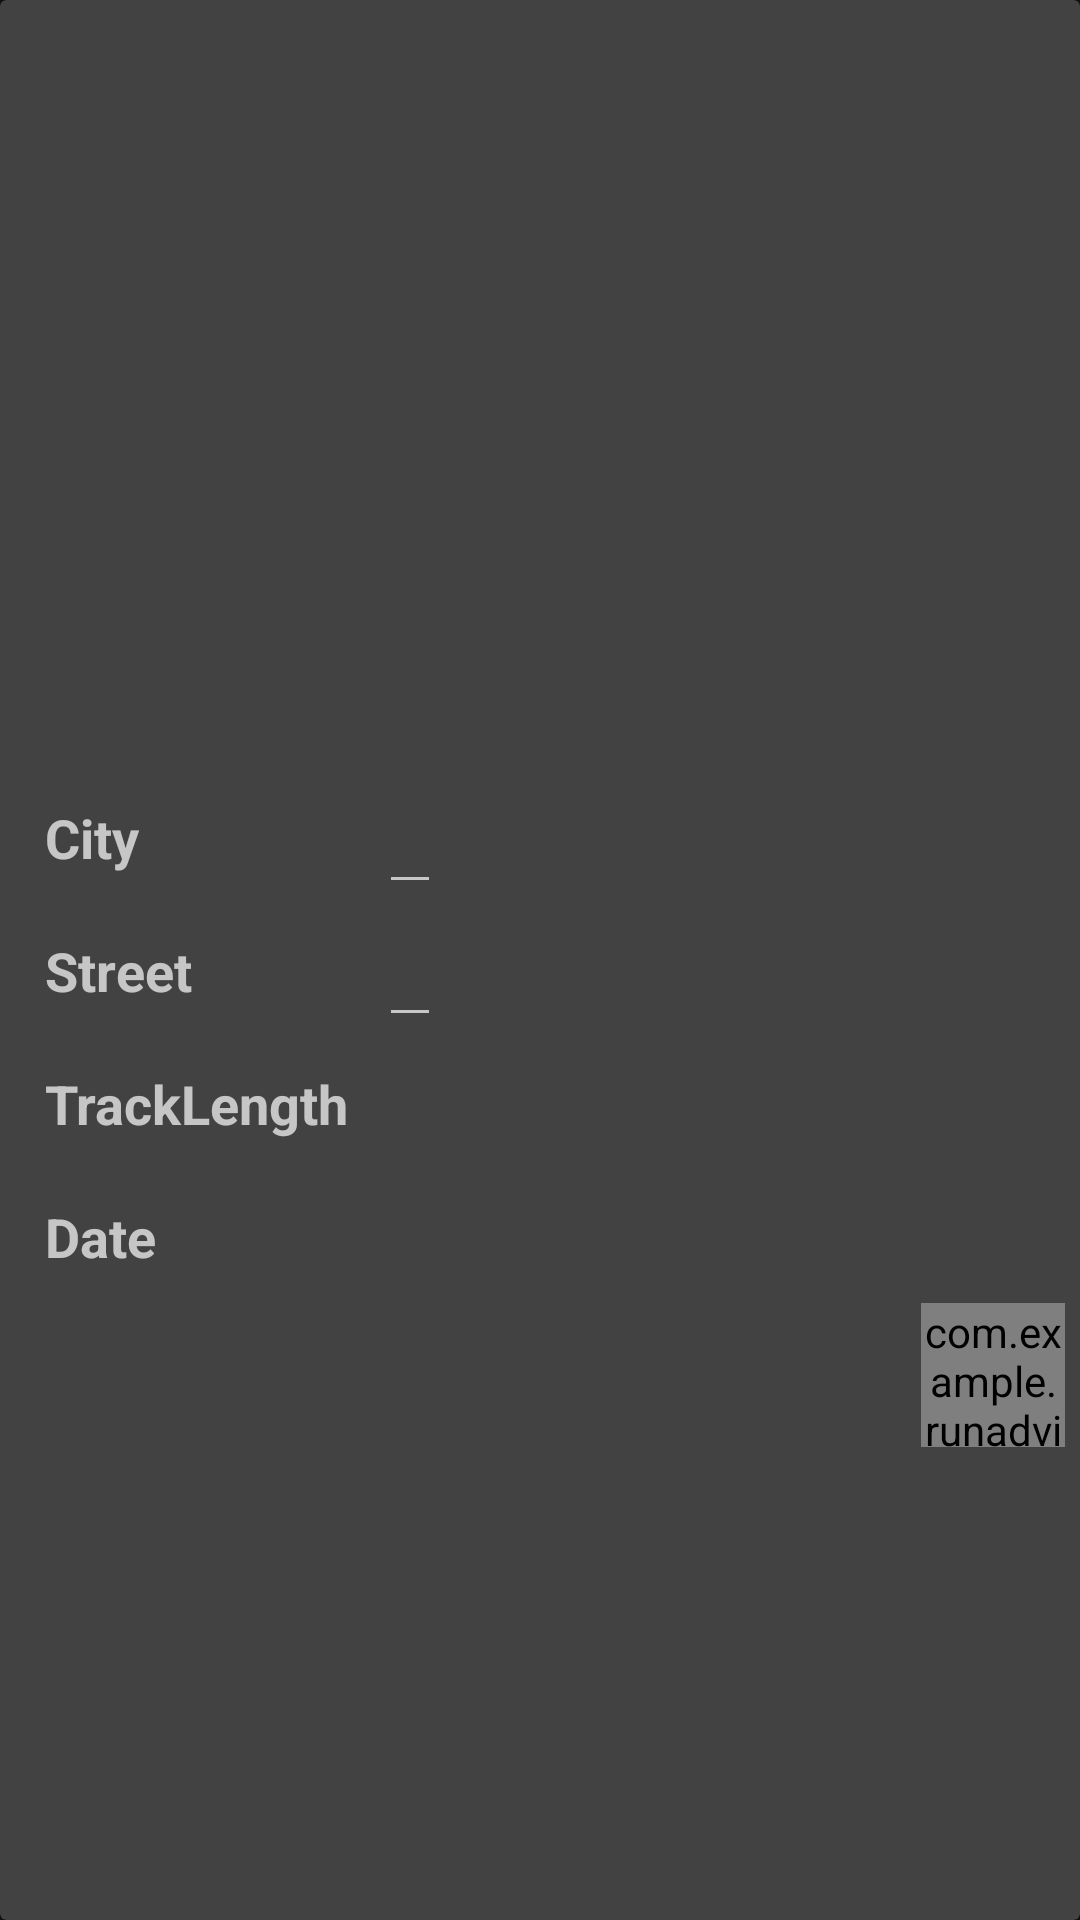

Layout XML and referenced resources for this Android screen:
<!-- AndroidManifest.xml: application theme Theme.RunAdvisor -->
<!-- res/layout/upload_track_card.xml -->
<?xml version="1.0" encoding="utf-8"?>
<androidx.cardview.widget.CardView
    xmlns:android="http://schemas.android.com/apk/res/android"
    xmlns:app="http://schemas.android.com/apk/res-auto"
    android:layout_width="match_parent"
    android:layout_height="380dp"
    android:layout_margin="10dp"
    app:cardElevation="6dp">
    <LinearLayout
        android:layout_width="match_parent"
        android:layout_height="match_parent"
        android:orientation="vertical"
        android:padding="5dp">
        <LinearLayout
            android:layout_width="match_parent"
            android:layout_height="0dp"
            android:orientation="horizontal"
            android:layout_weight=".4"
            android:padding="5dp">

            <ImageView
                android:id="@+id/trackImageView"
                android:layout_width="match_parent"
                android:layout_height="match_parent"
                android:src="@drawable/ic_image_placeholder_foreground"/>
        </LinearLayout>

        <GridLayout
            android:layout_width="match_parent"
            android:layout_height="0dp"
            android:layout_weight=".6"
            android:columnCount="2">
            <TextView
                android:layout_width="wrap_content"
                android:layout_height="wrap_content"
                android:layout_gravity="left"
                android:padding="10dp"
                android:text="City"
                android:textSize="@dimen/cardText"
                android:textStyle="bold" />
            <EditText
                android:id="@+id/trackCityText"
                android:layout_width="wrap_content"
                android:layout_height="wrap_content"
                android:layout_gravity="left"
                android:padding="10dp"
                android:textSize="@dimen/cardText"
                android:textStyle="bold" />
            <TextView
                android:layout_width="wrap_content"
                android:layout_height="wrap_content"
                android:layout_gravity="left"
                android:padding="10dp"
                android:text="Street"
                android:textSize="@dimen/cardText"
                android:textStyle="bold" />
            <EditText
                android:id="@+id/trackStreetText"
                android:layout_width="wrap_content"
                android:layout_height="wrap_content"
                android:layout_gravity="left"
                android:padding="10dp"
                android:textSize="@dimen/cardText"
                android:textStyle="bold" />
            <TextView
                android:layout_width="wrap_content"
                android:layout_height="wrap_content"
                android:layout_gravity="left"
                android:padding="10dp"
                android:text="TrackLength"
                android:textSize="@dimen/cardText"
                android:textStyle="bold" />
            <TextView
                android:id="@+id/trackKmText"
                android:layout_width="wrap_content"
                android:layout_height="wrap_content"
                android:layout_gravity="left"
                android:padding="10dp"
                android:textSize="@dimen/cardText"
                android:textStyle="bold" />
            <TextView
                android:layout_width="wrap_content"
                android:layout_height="wrap_content"
                android:layout_gravity="left"
                android:padding="10dp"
                android:text="Date"
                android:textSize="@dimen/cardText"
                android:textStyle="bold" />
            <TextView
                android:id="@+id/trackDateText"
                android:layout_width="wrap_content"
                android:layout_height="wrap_content"
                android:layout_gravity="left"
                android:padding="10dp"
                android:textSize="@dimen/cardText"
                android:textStyle="bold" />
            <View
                android:layout_width="0dp"
                android:layout_height="0dp"
                android:layout_weight="1" />
            <com.example.runadvisor.widget.CustomImageButton
                android:id="@+id/trackRemove"
                android:layout_width="48dp"
                android:layout_height="48dp"
                android:background="@color/backgroundmediumdark"
                android:layout_gravity="right"
                android:src="@drawable/ic_trash_foreground"/>
        </GridLayout>
    </LinearLayout>


</androidx.cardview.widget.CardView>
<!-- resources referenced by this layout -->
<resources>
  <color name="backgroundmediumdark">#424242</color>
  <dimen name="cardText">18sp</dimen>
  <style name="Theme.RunAdvisor" parent="Theme.MaterialComponents.NoActionBar">
          
          <item name="colorPrimary">@color/white</item>
          <item name="colorPrimaryVariant">@color/purple_700</item>
          <item name="colorOnPrimary">@color/white</item>
          
          <item name="colorSecondary">@color/teal_200</item>
          <item name="colorSecondaryVariant">@color/zonfri</item>
          <item name="colorOnSecondary">@color/backgrounddark</item>
          
          <item name="android:statusBarColor">?attr/colorOnSecondary</item>
          
      </style>
  <color name="white">#FFFFFFFF</color>
  <color name="purple_700">#FF3700B3</color>
  <color name="teal_200">#FF03DAC5</color>
  <color name="zonfri">#5faa63</color>
  <color name="backgrounddark">#121212</color>
</resources>
